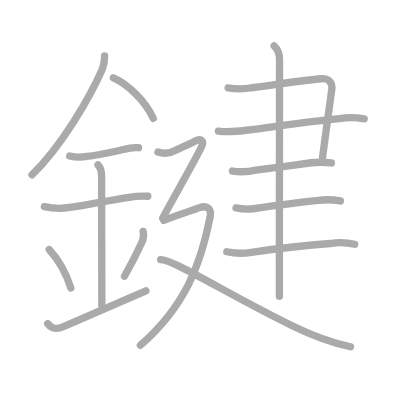
t = 0.00 s
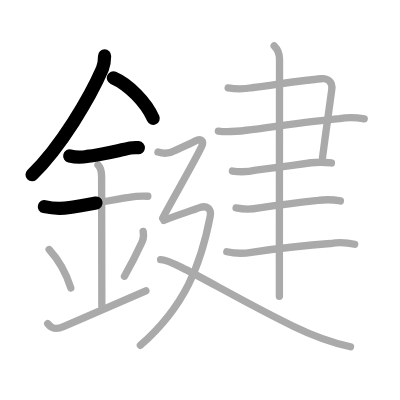
t = 3.50 s
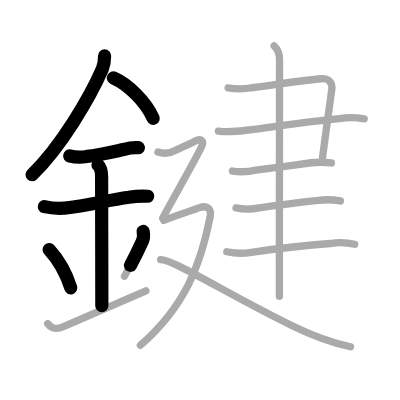
t = 6.75 s
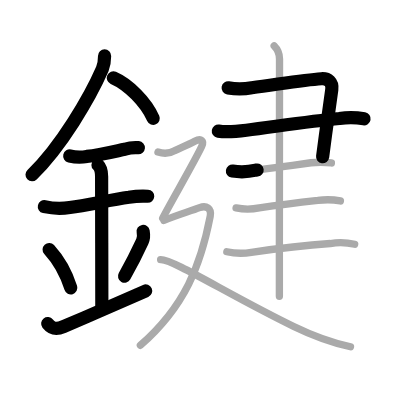
t = 10.25 s
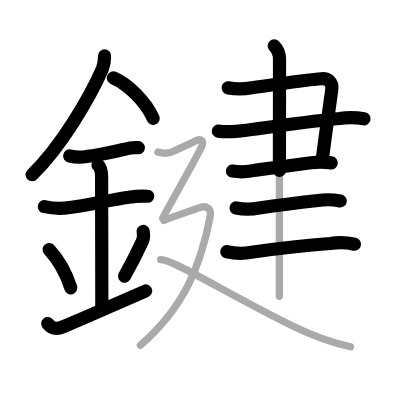
t = 13.50 s
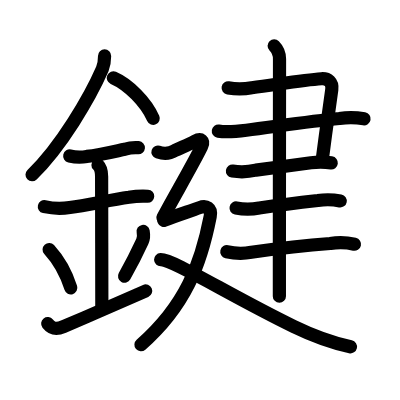
t = 17.00 s

The animated SVG that drew these frames (rendered in a browser with its animation timeline set to each time). Animation: 17 SMIL elements (animate=17); one cycle of 17.00 s.

<?xml version="1.0" standalone="no"?>
<!DOCTYPE svg PUBLIC "-//W3C//DTD SVG 1.1//EN"   "http://www.w3.org/Graphics/SVG/1.1/DTD/svg11.dtd">
<svg width="400px" height="400px"  version="1.1" xmlns="http://www.w3.org/2000/svg">
  <defs>
    <marker id="Triangle" viewBox="0 0 10 10" refX="0" refY="5" markerUnits="strokeWidth" markerWidth="3" style="stroke-opacity:0%;fill:#aaaaaa;" markerHeight="2" orient="auto">
      <path d="M 0 0 L 10 5 L 0 10 z" />
    </marker>
    
    <marker id="Arrow" viewBox="0 0 10 10" refX="5" refY="5" markerUnits="strokeWidth" markerWidth="1.8" style="stroke-opacity:0%;fill:#770000;" markerHeight="2" orient="auto">
      <path d="M 0 4 L 6 4 L 4 1 L 10 5 L 4 9 L 6 6 L 0 6 z" />
        <circle cx="5" cy="5" r="5" />
      </marker>
    
    <marker id="TriangleRed" viewBox="0 0 10 10" refX="0" refY="5" markerUnits="strokeWidth" markerWidth="3" style="stroke-opacity:0%;fill:#CC0000;" markerHeight="2" orient="auto">
      <path d="M 0 0 L 10 5 L 0 10 z" />
    </marker>
    
    <marker id="ArrowRed" viewBox="0 0 10 10" refX="5" refY="5" markerUnits="strokeWidth" markerWidth="1.8" style="stroke-opacity:0%;fill:#CC0000;" markerHeight="2" orient="auto">
      <path d="M 0 4 L 6 4 L 4 1 L 10 5 L 4 9 L 6 6 L 0 6 z" />
        <circle cx="5" cy="5" r="5" />
      </marker>
    
  </defs>
  
  <path style="fill:#ffffff; fill-opacity:100%; fill-rule:evenodd; stroke-width:0;" d="M 0 0 L 400px 0 L 400px 400px L 0 400px L 0 0" />

  <g transform="scale(3.6697247706422 3.6697247706422)">
<path style="fill:none; fill-opacity:0%; fill-rule:evenodd; stroke:#aaaaaa; stroke-opacity:100%; stroke-width: 1.5pt; stroke-linejoin:round; stroke-linecap:round;" d="M28.5 15.24c0 1.26-0.1 2.26-0.6 3.56C24.5 26.62 16.62 40 8.72 47.63"></path>
<path style="fill:none; fill-opacity:0%; fill-rule:evenodd; stroke:#aaaaaa; stroke-opacity:100%; stroke-width: 1.5pt; stroke-linejoin:round; stroke-linecap:round;" d="M30.89 21.21C35 23 39.75 27.75 41.75 32.25"></path>
<path style="fill:none; fill-opacity:0%; fill-rule:evenodd; stroke:#aaaaaa; stroke-opacity:100%; stroke-width: 1.5pt; stroke-linejoin:round; stroke-linecap:round;" d="M19 42.5c1.55 0.36 3.1 0.4 4.66 0.13c3.28-0.33 6.71-1.17 10.35-1.96c1.22-0.39 2.46-0.53 3.74-0.42"></path>
<path style="fill:none; fill-opacity:0%; fill-rule:evenodd; stroke:#aaaaaa; stroke-opacity:100%; stroke-width: 1.5pt; stroke-linejoin:round; stroke-linecap:round;" d="M12.09 56.31c2.29 0.51 4.6 0.59 6.93 0.23c4.82-0.67 10.83-1.99 16.11-2.77c1.7-0.29 3.41-0.39 5.15-0.29"></path>
<path style="fill:none; fill-opacity:0%; fill-rule:evenodd; stroke:#aaaaaa; stroke-opacity:100%; stroke-width: 1.5pt; stroke-linejoin:round; stroke-linecap:round;" d="M26.7 44.94c0.87 0.87 0.99 2.06 0.99 3.14c0 4.4 0.06 28.42 0.06 35.23"></path>
<path style="fill:none; fill-opacity:0%; fill-rule:evenodd; stroke:#aaaaaa; stroke-opacity:100%; stroke-width: 1.5pt; stroke-linejoin:round; stroke-linecap:round;" d="M13.39 68.01c3.49 3.82 5.19 8.21 5.9 10.44"></path>
<path style="fill:none; fill-opacity:0%; fill-rule:evenodd; stroke:#aaaaaa; stroke-opacity:100%; stroke-width: 1.5pt; stroke-linejoin:round; stroke-linecap:round;" d="M39.01 63.05c0.24 1.33 0.08 2.03-0.21 2.66c-1.17 2.54-2.02 4.44-4.88 9.57"></path>
<path style="fill:none; fill-opacity:0%; fill-rule:evenodd; stroke:#aaaaaa; stroke-opacity:100%; stroke-width: 1.5pt; stroke-linejoin:round; stroke-linecap:round;" d="M13 88.19c1.12 1.43 2.25 1.68 4.29 0.82c7.09-3.01 10.15-4.39 22.46-9.76"></path>
<path style="fill:none; fill-opacity:0%; fill-rule:evenodd; stroke:#aaaaaa; stroke-opacity:100%; stroke-width: 1.5pt; stroke-linejoin:round; stroke-linecap:round;" d="M62.17 23.95c2.15 0.35 4.3 0.34 6.44-0.04c7.01-0.91 14.14-2.12 18.97-2.46c1.84-0.13 3.1 0.96 2.83 2.95c-0.43 3.15-1.67 11.86-2.51 18.42"></path>
<path style="fill:none; fill-opacity:0%; fill-rule:evenodd; stroke:#aaaaaa; stroke-opacity:100%; stroke-width: 1.5pt; stroke-linejoin:round; stroke-linecap:round;" d="M59.5 35.73c2.56 0.41 5.06 0.09 7.63-0.24c7.87-0.99 17.4-2.48 25.38-3.19c2.25-0.35 4.5-0.32 6.74 0.1"></path>
<path style="fill:none; fill-opacity:0%; fill-rule:evenodd; stroke:#aaaaaa; stroke-opacity:100%; stroke-width: 1.5pt; stroke-linejoin:round; stroke-linecap:round;" d="M63.34 46.61c2.15 0.33 4.28 0.25 6.4-0.24c4.28-0.55 9.99-1.33 15.01-2.02c1.85-0.21 3.71-0.2 5.56 0.05"></path>
<path style="fill:none; fill-opacity:0%; fill-rule:evenodd; stroke:#aaaaaa; stroke-opacity:100%; stroke-width: 1.5pt; stroke-linejoin:round; stroke-linecap:round;" d="M64.33 56.67c2.1 0.42 4.2 0.42 6.32 0c5.52-0.81 11.25-1.51 15.97-2.04c2.06-0.3 4.11-0.26 6.14 0.13"></path>
<path style="fill:none; fill-opacity:0%; fill-rule:evenodd; stroke:#aaaaaa; stroke-opacity:100%; stroke-width: 1.5pt; stroke-linejoin:round; stroke-linecap:round;" d="M61.81 68.59c2.22 0.51 4.45 0.57 6.69 0.16c7.63-1.1 15.23-1.95 21.5-2.39c2.23-0.37 4.45-0.3 6.65 0.2"></path>
<path style="fill:none; fill-opacity:0%; fill-rule:evenodd; stroke:#aaaaaa; stroke-opacity:100%; stroke-width: 1.5pt; stroke-linejoin:round; stroke-linecap:round;" d="M74.71 12.5c0.96 0.96 1.46 2.25 1.46 3.56c0 0.63-0.03 36.64-0.04 54.82c0 5.04 0 8.71 0 9.88"></path>
<path style="fill:none; fill-opacity:0%; fill-rule:evenodd; stroke:#aaaaaa; stroke-opacity:100%; stroke-width: 1.5pt; stroke-linejoin:round; stroke-linecap:round;" d="M43.05 41.44c1.68 0.54 3.21 0.41 4.58-0.41c2.24-1.04 3.66-1.56 5.44-2.54c1.8-0.99 2.6-0.1 1.88 1.43c-1.89 4.04-8.42 15.23-10.62 19.51"></path>
<path style="fill:none; fill-opacity:0%; fill-rule:evenodd; stroke:#aaaaaa; stroke-opacity:100%; stroke-width: 1.5pt; stroke-linejoin:round; stroke-linecap:round;" d="M44.66 60.08c3.46-1.45 6.96-2.45 9.74-3.5c1.79-0.68 3.32 0.11 2.88 2.39C54.75 72 50.5 83.38 38.25 94.08"></path>
<path style="fill:none; fill-opacity:0%; fill-rule:evenodd; stroke:#aaaaaa; stroke-opacity:100%; stroke-width: 1.5pt; stroke-linejoin:round; stroke-linecap:round;" d="M43.77 70.75c3.38-0.12 18.61 9.62 36.27 18.21c5.61 2.73 9.83 4.29 15.47 5.54"></path>

<path style="fill:none; fill-opacity:0%; fill-rule:evenodd; stroke:#000000; stroke-opacity:100%; stroke-width: 2.7pt; stroke-linejoin:round; stroke-linecap:round;" d="M28.5 15.24c0 1.26-0.1 2.26-0.6 3.56C24.5 26.62 16.62 40 8.72 47.63" pathLength="100" stroke-dashoffset="100" stroke-dasharray="100 105"><animate id="dashAnim1" attributeName="stroke-dashoffset" from="100" to="0" dur="1s" calcMode="linear" fill="freeze"/></path>
<path style="fill:none; fill-opacity:0%; fill-rule:evenodd; stroke:#000000; stroke-opacity:100%; stroke-width: 2.7pt; stroke-linejoin:round; stroke-linecap:round;" d="M30.89 21.21C35 23 39.75 27.75 41.75 32.25" pathLength="100" stroke-dashoffset="100" stroke-dasharray="100 105"><animate id="dashAnim2" attributeName="stroke-dashoffset" from="100" to="0" dur="1s" calcMode="linear" begin="dashAnim1.end" fill="freeze"/></path>
<path style="fill:none; fill-opacity:0%; fill-rule:evenodd; stroke:#000000; stroke-opacity:100%; stroke-width: 2.7pt; stroke-linejoin:round; stroke-linecap:round;" d="M19 42.5c1.55 0.36 3.1 0.4 4.66 0.13c3.28-0.33 6.71-1.17 10.35-1.96c1.22-0.39 2.46-0.53 3.74-0.42" pathLength="100" stroke-dashoffset="100" stroke-dasharray="100 105"><animate id="dashAnim3" attributeName="stroke-dashoffset" from="100" to="0" dur="1s" calcMode="linear" begin="dashAnim2.end" fill="freeze"/></path>
<path style="fill:none; fill-opacity:0%; fill-rule:evenodd; stroke:#000000; stroke-opacity:100%; stroke-width: 2.7pt; stroke-linejoin:round; stroke-linecap:round;" d="M12.09 56.31c2.29 0.51 4.6 0.59 6.93 0.23c4.82-0.67 10.83-1.99 16.11-2.77c1.7-0.29 3.41-0.39 5.15-0.29" pathLength="100" stroke-dashoffset="100" stroke-dasharray="100 105"><animate id="dashAnim4" attributeName="stroke-dashoffset" from="100" to="0" dur="1s" calcMode="linear" begin="dashAnim3.end" fill="freeze"/></path>
<path style="fill:none; fill-opacity:0%; fill-rule:evenodd; stroke:#000000; stroke-opacity:100%; stroke-width: 2.7pt; stroke-linejoin:round; stroke-linecap:round;" d="M26.7 44.94c0.87 0.87 0.99 2.06 0.99 3.14c0 4.4 0.06 28.42 0.06 35.23" pathLength="100" stroke-dashoffset="100" stroke-dasharray="100 105"><animate id="dashAnim5" attributeName="stroke-dashoffset" from="100" to="0" dur="1s" calcMode="linear" begin="dashAnim4.end" fill="freeze"/></path>
<path style="fill:none; fill-opacity:0%; fill-rule:evenodd; stroke:#000000; stroke-opacity:100%; stroke-width: 2.7pt; stroke-linejoin:round; stroke-linecap:round;" d="M13.39 68.01c3.49 3.82 5.19 8.21 5.9 10.44" pathLength="100" stroke-dashoffset="100" stroke-dasharray="100 105"><animate id="dashAnim6" attributeName="stroke-dashoffset" from="100" to="0" dur="1s" calcMode="linear" begin="dashAnim5.end" fill="freeze"/></path>
<path style="fill:none; fill-opacity:0%; fill-rule:evenodd; stroke:#000000; stroke-opacity:100%; stroke-width: 2.7pt; stroke-linejoin:round; stroke-linecap:round;" d="M39.01 63.05c0.24 1.33 0.08 2.03-0.21 2.66c-1.17 2.54-2.02 4.44-4.88 9.57" pathLength="100" stroke-dashoffset="100" stroke-dasharray="100 105"><animate id="dashAnim7" attributeName="stroke-dashoffset" from="100" to="0" dur="1s" calcMode="linear" begin="dashAnim6.end" fill="freeze"/></path>
<path style="fill:none; fill-opacity:0%; fill-rule:evenodd; stroke:#000000; stroke-opacity:100%; stroke-width: 2.7pt; stroke-linejoin:round; stroke-linecap:round;" d="M13 88.19c1.12 1.43 2.25 1.68 4.29 0.82c7.09-3.01 10.15-4.39 22.46-9.76" pathLength="100" stroke-dashoffset="100" stroke-dasharray="100 105"><animate id="dashAnim8" attributeName="stroke-dashoffset" from="100" to="0" dur="1s" calcMode="linear" begin="dashAnim7.end" fill="freeze"/></path>
<path style="fill:none; fill-opacity:0%; fill-rule:evenodd; stroke:#000000; stroke-opacity:100%; stroke-width: 2.7pt; stroke-linejoin:round; stroke-linecap:round;" d="M62.17 23.95c2.15 0.35 4.3 0.34 6.44-0.04c7.01-0.91 14.14-2.12 18.97-2.46c1.84-0.13 3.1 0.96 2.83 2.95c-0.43 3.15-1.67 11.86-2.51 18.42" pathLength="100" stroke-dashoffset="100" stroke-dasharray="100 105"><animate id="dashAnim9" attributeName="stroke-dashoffset" from="100" to="0" dur="1s" calcMode="linear" begin="dashAnim8.end" fill="freeze"/></path>
<path style="fill:none; fill-opacity:0%; fill-rule:evenodd; stroke:#000000; stroke-opacity:100%; stroke-width: 2.7pt; stroke-linejoin:round; stroke-linecap:round;" d="M59.5 35.73c2.56 0.41 5.06 0.09 7.63-0.24c7.87-0.99 17.4-2.48 25.38-3.19c2.25-0.35 4.5-0.32 6.74 0.1" pathLength="100" stroke-dashoffset="100" stroke-dasharray="100 105"><animate id="dashAnim10" attributeName="stroke-dashoffset" from="100" to="0" dur="1s" calcMode="linear" begin="dashAnim9.end" fill="freeze"/></path>
<path style="fill:none; fill-opacity:0%; fill-rule:evenodd; stroke:#000000; stroke-opacity:100%; stroke-width: 2.7pt; stroke-linejoin:round; stroke-linecap:round;" d="M63.34 46.61c2.15 0.33 4.28 0.25 6.4-0.24c4.28-0.55 9.99-1.33 15.01-2.02c1.85-0.21 3.71-0.2 5.56 0.05" pathLength="100" stroke-dashoffset="100" stroke-dasharray="100 105"><animate id="dashAnim11" attributeName="stroke-dashoffset" from="100" to="0" dur="1s" calcMode="linear" begin="dashAnim10.end" fill="freeze"/></path>
<path style="fill:none; fill-opacity:0%; fill-rule:evenodd; stroke:#000000; stroke-opacity:100%; stroke-width: 2.7pt; stroke-linejoin:round; stroke-linecap:round;" d="M64.33 56.67c2.1 0.42 4.2 0.42 6.32 0c5.52-0.81 11.25-1.51 15.97-2.04c2.06-0.3 4.11-0.26 6.14 0.13" pathLength="100" stroke-dashoffset="100" stroke-dasharray="100 105"><animate id="dashAnim12" attributeName="stroke-dashoffset" from="100" to="0" dur="1s" calcMode="linear" begin="dashAnim11.end" fill="freeze"/></path>
<path style="fill:none; fill-opacity:0%; fill-rule:evenodd; stroke:#000000; stroke-opacity:100%; stroke-width: 2.7pt; stroke-linejoin:round; stroke-linecap:round;" d="M61.81 68.59c2.22 0.51 4.45 0.57 6.69 0.16c7.63-1.1 15.23-1.95 21.5-2.39c2.23-0.37 4.45-0.3 6.65 0.2" pathLength="100" stroke-dashoffset="100" stroke-dasharray="100 105"><animate id="dashAnim13" attributeName="stroke-dashoffset" from="100" to="0" dur="1s" calcMode="linear" begin="dashAnim12.end" fill="freeze"/></path>
<path style="fill:none; fill-opacity:0%; fill-rule:evenodd; stroke:#000000; stroke-opacity:100%; stroke-width: 2.7pt; stroke-linejoin:round; stroke-linecap:round;" d="M74.71 12.5c0.96 0.96 1.46 2.25 1.46 3.56c0 0.63-0.03 36.64-0.04 54.82c0 5.04 0 8.71 0 9.88" pathLength="100" stroke-dashoffset="100" stroke-dasharray="100 105"><animate id="dashAnim14" attributeName="stroke-dashoffset" from="100" to="0" dur="1s" calcMode="linear" begin="dashAnim13.end" fill="freeze"/></path>
<path style="fill:none; fill-opacity:0%; fill-rule:evenodd; stroke:#000000; stroke-opacity:100%; stroke-width: 2.7pt; stroke-linejoin:round; stroke-linecap:round;" d="M43.05 41.44c1.68 0.54 3.21 0.41 4.58-0.41c2.24-1.04 3.66-1.56 5.44-2.54c1.8-0.99 2.6-0.1 1.88 1.43c-1.89 4.04-8.42 15.23-10.62 19.51" pathLength="100" stroke-dashoffset="100" stroke-dasharray="100 105"><animate id="dashAnim15" attributeName="stroke-dashoffset" from="100" to="0" dur="1s" calcMode="linear" begin="dashAnim14.end" fill="freeze"/></path>
<path style="fill:none; fill-opacity:0%; fill-rule:evenodd; stroke:#000000; stroke-opacity:100%; stroke-width: 2.7pt; stroke-linejoin:round; stroke-linecap:round;" d="M44.66 60.08c3.46-1.45 6.96-2.45 9.74-3.5c1.79-0.68 3.32 0.11 2.88 2.39C54.75 72 50.5 83.38 38.25 94.08" pathLength="100" stroke-dashoffset="100" stroke-dasharray="100 105"><animate id="dashAnim16" attributeName="stroke-dashoffset" from="100" to="0" dur="1s" calcMode="linear" begin="dashAnim15.end" fill="freeze"/></path>
<path style="fill:none; fill-opacity:0%; fill-rule:evenodd; stroke:#000000; stroke-opacity:100%; stroke-width: 2.7pt; stroke-linejoin:round; stroke-linecap:round;" d="M43.77 70.75c3.38-0.12 18.61 9.62 36.27 18.21c5.61 2.73 9.83 4.29 15.47 5.54" pathLength="100" stroke-dashoffset="100" stroke-dasharray="100 105"><animate id="dashAnim17" attributeName="stroke-dashoffset" from="100" to="0" dur="1s" calcMode="linear" begin="dashAnim16.end" fill="freeze"/></path>

</g>

</svg>  
          
